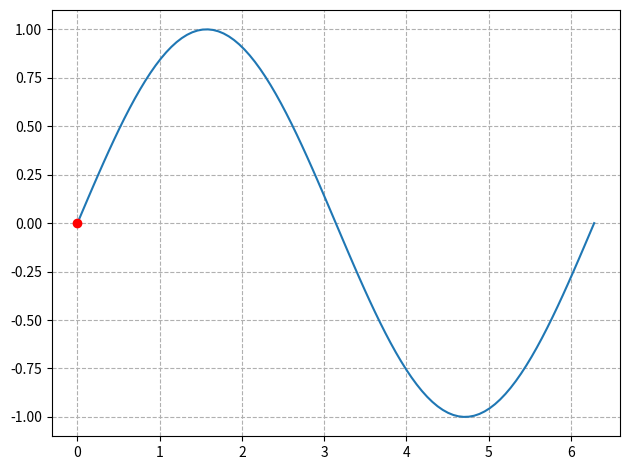

Recreate this plot in Python. (Note: this script raises an exception after producing the figure.)
import numpy as np
import matplotlib
import matplotlib.pyplot as plt
import matplotlib.animation as animation


def update_points(num):
    '''
    更新数据点
    '''
    point_ani.set_data(x[num], y[num])
    return point_ani,


x = np.linspace(0, 2 * np.pi, 100)
y = np.sin(x)

fig = plt.figure(tight_layout=True)
plt.plot(x, y)
point_ani, = plt.plot(x[0], y[0], "ro")
plt.grid(ls="--")
# 开始制作动画
ani = animation.FuncAnimation(fig, update_points, np.arange(0, 100), interval=100, blit=True)

# ani.save('sin_test2.gif', writer='imagemagick', fps=10)
plt.show()